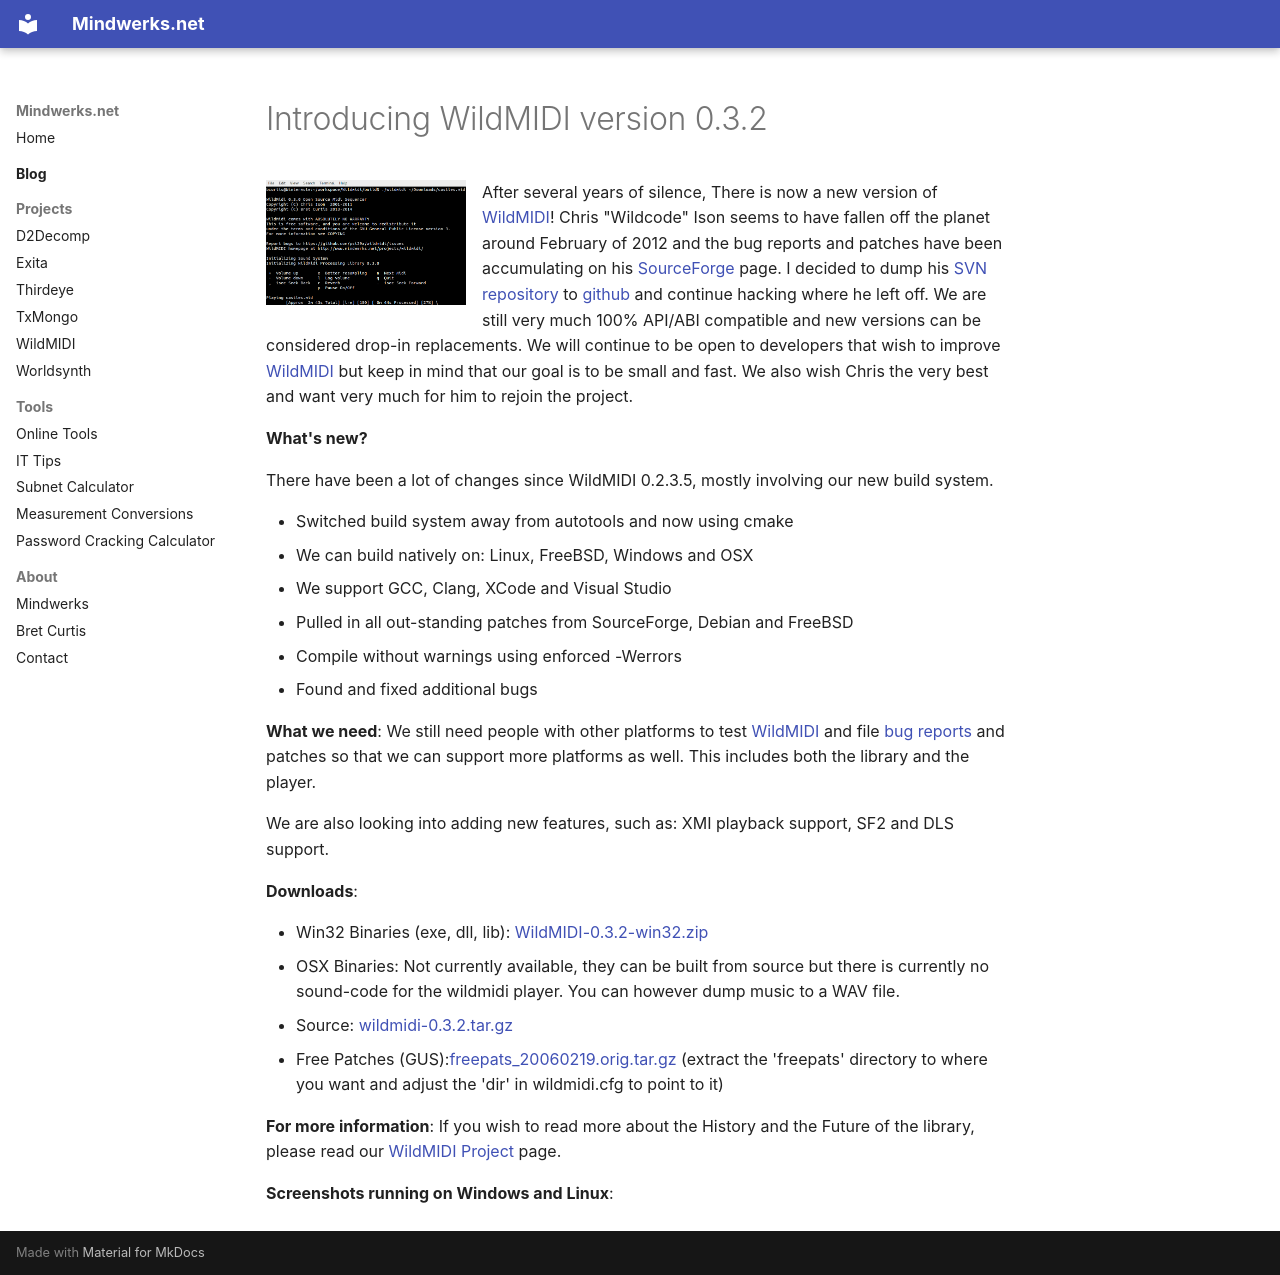

repository: psi29a/mindwerks.net · page: blog/posts/2014-01-26-introducing-wildmidi-version-0-3-2/index.html · generator: mkdocs

---
date: 2014-01-26
categories:
  - Code
  - C/C++
  - Linux
  - Windows
  - Software
tags:
  - WildMIDI
  - 0.3.2
  - midi
  - midi player
  - midi synthesizer
  - softsynth
  - software synthesizer
  - Chris Ison
  - Wildcode
  - psi29a
  - Bret Curtis
---

# Introducing WildMIDI version 0.3.2

![WildMIDI](../../assets/images/2014/01/WildMIDI.png){ align=left width="200" }

After several years of silence, There is now a new version of [WildMIDI](https://mindwerks.net/projects/wildmidi/ "WildMIDI")! Chris "Wildcode" Ison seems to have fallen off the planet around February of 2012 and the bug reports and patches have been accumulating on his [SourceForge](http://sourceforge.net/projects/wildmidi/) page. I decided to dump his [SVN repository](http://sourceforge.net/p/wildmidi/svn/HEAD/tree/) to [github](https://github.com/psi29a/wildmidi) and continue hacking where he left off. We are still very much 100% API/ABI compatible and new versions can be considered drop-in replacements. We will continue to be open to developers that wish to improve [WildMIDI](https://mindwerks.net/projects/wildmidi/ "WildMIDI") but keep in mind that our goal is to be small and fast. We also wish Chris the very best and want very much for him to rejoin the project.

**What's new?**

There have been a lot of changes since WildMIDI 0.2.3.5, mostly involving our new build system.

- Switched build system away from autotools and now using cmake
- We can build natively on: Linux, FreeBSD, Windows and OSX
- We support GCC, Clang, XCode and Visual Studio
- Pulled in all out-standing patches from SourceForge, Debian and FreeBSD
- Compile without warnings using enforced -Werrors
- Found and fixed additional bugs

**What we need**:
We still need people with other platforms to test [WildMIDI](https://mindwerks.net/projects/wildmidi/ "WildMIDI") and file [bug reports](https://github.com/psi29a/wildmidi/issues) and patches so that we can support more platforms as well. This includes both the library and the player.

We are also looking into adding new features, such as: XMI playback support, SF2 and DLS support.

**Downloads**:

- Win32 Binaries (exe, dll, lib): [WildMIDI-0.3.2-win32.zip](https://github.com/Mindwerks/wildmidi/releases/download/wildmidi-0.3.2/WildMIDI-0.3.2-win32.zip)
- OSX Binaries: Not currently available, they can be built from source but there is currently no sound-code for the wildmidi player. You can however dump music to a WAV file.
- Source: [wildmidi-0.3.2.tar.gz](https://github.com/psi29a/wildmidi/archive/wildmidi-0.3.2.tar.gz "WildMIDI 0.3.2")
- Free Patches (GUS):[freepats\_20060219.orig.tar.gz](http://ftp.de.debian.org/debian/pool/main/f/freepats/freepats_20060219.orig.tar.gz "freepats_20060219.orig.tar.gz") (extract the 'freepats' directory to where you want and adjust the 'dir' in wildmidi.cfg to point to it)

**For more information**:
If you wish to read more about the History and the Future of the library, please read our [WildMIDI Project](https://mindwerks.net/projects/wildmidi/ "WildMIDI") page.

**Screenshots running on Windows and Linux**:
